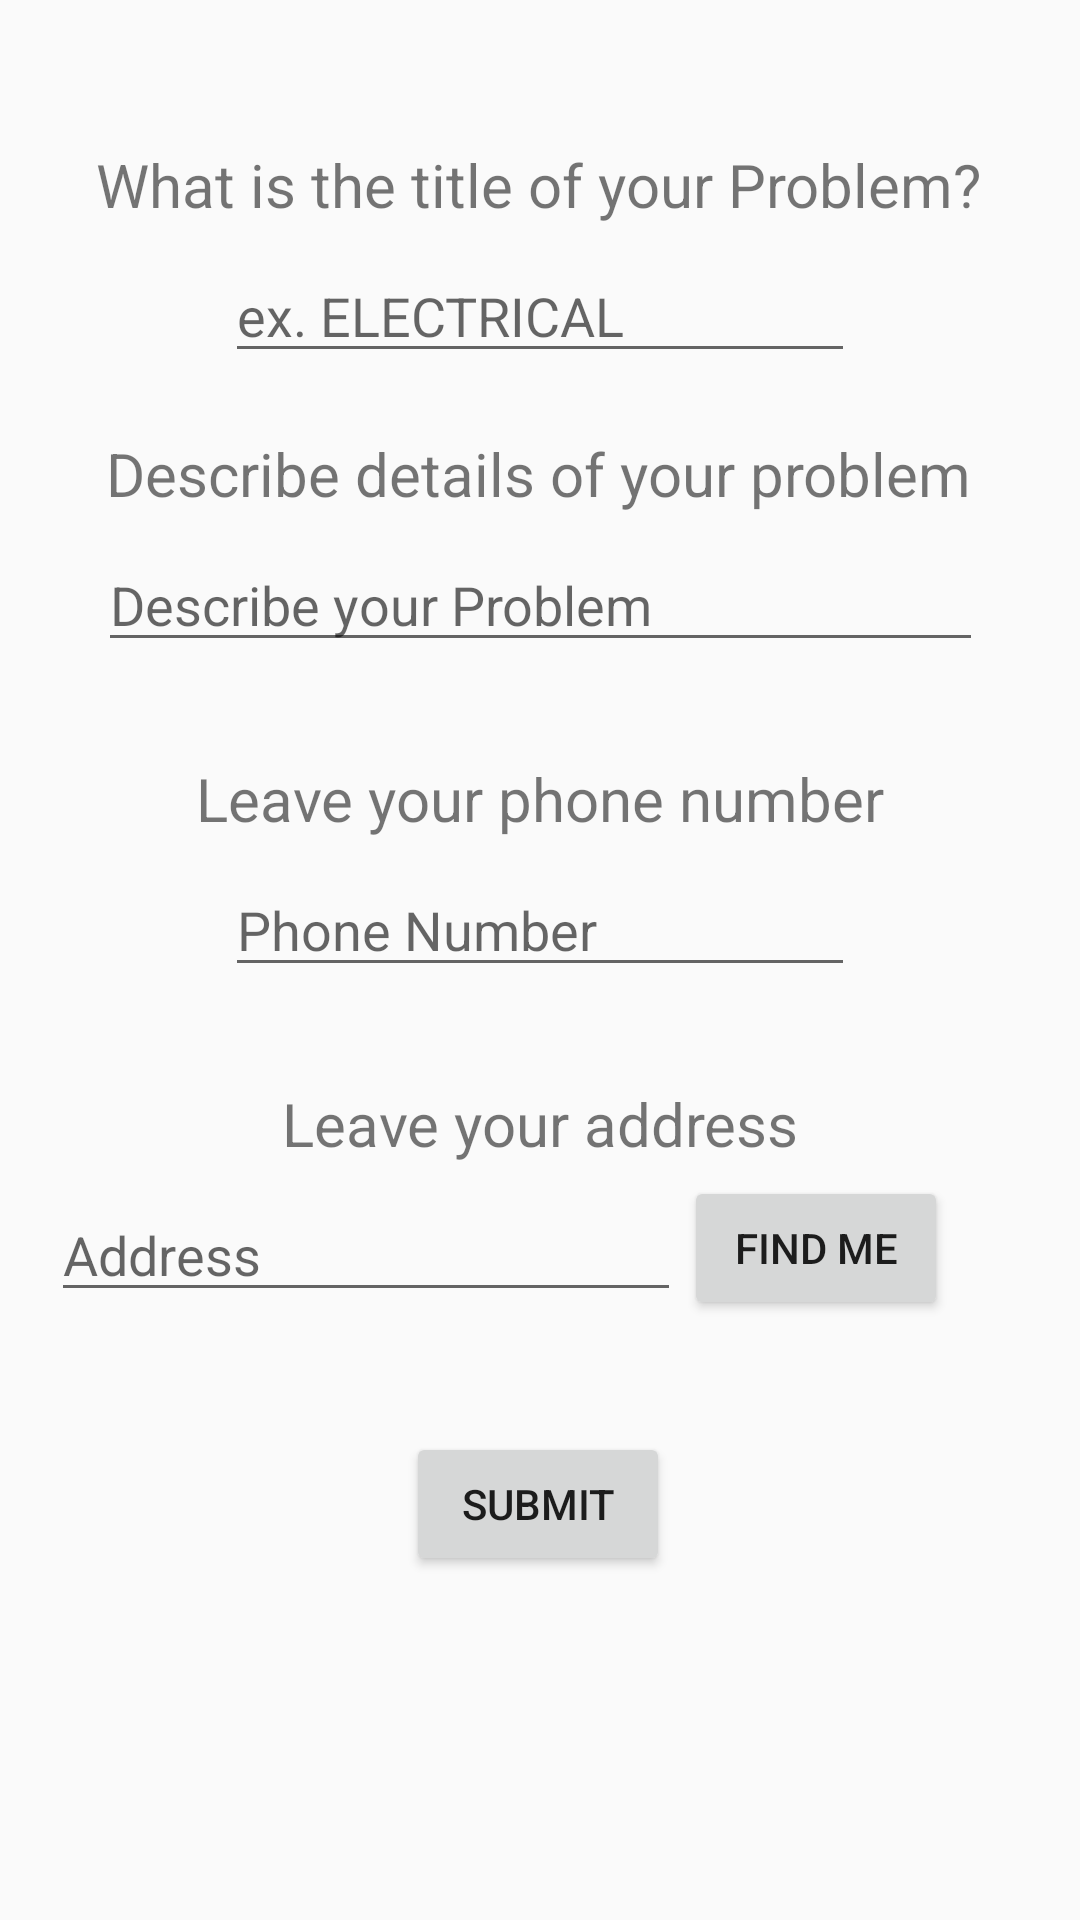

Write the Android layout XML for this screen, with the resource values it uses.
<!-- AndroidManifest.xml: application theme AppTheme -->
<!-- res/layout/activity_new_case.xml -->
<?xml version="1.0" encoding="utf-8"?>
<androidx.constraintlayout.widget.ConstraintLayout xmlns:android="http://schemas.android.com/apk/res/android"
    xmlns:app="http://schemas.android.com/apk/res-auto"
    xmlns:tools="http://schemas.android.com/tools"
    android:layout_width="match_parent"
    android:layout_height="match_parent"
    tools:context=".NewCaseActivity">

    <TextView
        android:id="@+id/categoryInfoTextView"
        android:layout_width="wrap_content"
        android:layout_height="wrap_content"
        android:layout_marginTop="48dp"
        android:text="What is the title of your Problem?"
        android:textSize="20sp"
        app:layout_constraintEnd_toEndOf="parent"
        app:layout_constraintHorizontal_bias="0.492"
        app:layout_constraintStart_toStartOf="parent"
        app:layout_constraintTop_toTopOf="parent" />

    <TextView
        android:id="@+id/detailsInfoTextView"
        android:layout_width="wrap_content"
        android:layout_height="wrap_content"
        android:layout_marginTop="20dp"
        android:text="Describe details of your problem"
        android:textSize="20sp"
        app:layout_constraintEnd_toEndOf="parent"
        app:layout_constraintHorizontal_bias="0.495"
        app:layout_constraintStart_toStartOf="parent"
        app:layout_constraintTop_toBottomOf="@+id/categoryEditText" />

    <TextView
        android:id="@+id/phoneInfoTextView"
        android:layout_width="wrap_content"
        android:layout_height="wrap_content"
        android:layout_marginTop="32dp"
        android:text="Leave your phone number"
        android:textSize="20sp"
        app:layout_constraintEnd_toEndOf="parent"
        app:layout_constraintStart_toStartOf="parent"
        app:layout_constraintTop_toBottomOf="@+id/detailsEditText" />

    <EditText
        android:id="@+id/categoryEditText"
        android:layout_width="wrap_content"
        android:layout_height="wrap_content"
        android:layout_marginTop="8dp"
        android:ems="10"
        android:hint="ex. ELECTRICAL"
        android:inputType="textPersonName"
        app:layout_constraintEnd_toEndOf="parent"
        app:layout_constraintStart_toStartOf="parent"
        app:layout_constraintTop_toBottomOf="@+id/categoryInfoTextView" />

    <EditText
        android:id="@+id/phoneEditText"
        android:layout_width="wrap_content"
        android:layout_height="wrap_content"
        android:layout_marginTop="8dp"
        android:ems="10"
        android:hint="Phone Number"
        android:inputType="phone"
        app:layout_constraintEnd_toEndOf="parent"
        app:layout_constraintStart_toStartOf="parent"
        app:layout_constraintTop_toBottomOf="@+id/phoneInfoTextView" />

    <EditText
        android:id="@+id/detailsEditText"
        android:layout_width="295dp"
        android:layout_height="wrap_content"
        android:layout_marginTop="8dp"
        android:ems="10"
        android:gravity="start|top"
        android:hint="Describe your Problem"
        android:inputType="textMultiLine"
        app:layout_constraintEnd_toEndOf="parent"
        app:layout_constraintStart_toStartOf="parent"
        app:layout_constraintTop_toBottomOf="@+id/detailsInfoTextView" />

    <Button
        android:id="@+id/submitButton"
        android:layout_width="wrap_content"
        android:layout_height="wrap_content"
        android:layout_marginTop="40dp"
        android:text="SUBMIT"
        app:layout_constraintEnd_toEndOf="parent"
        app:layout_constraintHorizontal_bias="0.498"
        app:layout_constraintStart_toStartOf="parent"
        app:layout_constraintTop_toBottomOf="@+id/addressEditText" />

    <TextView
        android:id="@+id/addressTextView"
        android:layout_width="wrap_content"
        android:layout_height="wrap_content"
        android:layout_marginTop="32dp"
        android:text="Leave your address"
        android:textSize="20sp"
        app:layout_constraintEnd_toEndOf="parent"
        app:layout_constraintStart_toStartOf="parent"
        app:layout_constraintTop_toBottomOf="@+id/phoneEditText" />

    <EditText
        android:id="@+id/addressEditText"
        android:layout_width="wrap_content"
        android:layout_height="wrap_content"
        android:layout_marginStart="16dp"
        android:layout_marginTop="8dp"
        android:ems="10"
        android:hint="Address"
        android:inputType="textPersonName"
        app:layout_constraintEnd_toStartOf="@+id/findMeButton"
        app:layout_constraintStart_toStartOf="parent"
        app:layout_constraintTop_toBottomOf="@+id/addressTextView" />

    <Button
        android:id="@+id/findMeButton"
        android:layout_width="wrap_content"
        android:layout_height="wrap_content"
        android:layout_marginTop="4dp"
        android:layout_marginEnd="44dp"
        android:text="Find me"
        app:layout_constraintEnd_toEndOf="parent"
        app:layout_constraintTop_toBottomOf="@+id/addressTextView" />

</androidx.constraintlayout.widget.ConstraintLayout>
<!-- resources referenced by this layout -->
<resources>
  <style name="AppTheme" parent="Theme.AppCompat.Light.DarkActionBar">
          
          <item name="colorPrimary">@color/colorPrimary</item>
          <item name="colorPrimaryDark">@color/colorPrimaryDark</item>
          <item name="colorAccent">@color/colorAccent</item>
  
      </style>
  <!-- not gathered from this repository: default colours our renderer supplied (Android Studio template values) -->
  <color name="colorPrimary">#FF6200EE</color>
  <color name="colorPrimaryDark">#FF3700B3</color>
  <color name="colorAccent">#FF03DAC5</color>
</resources>
